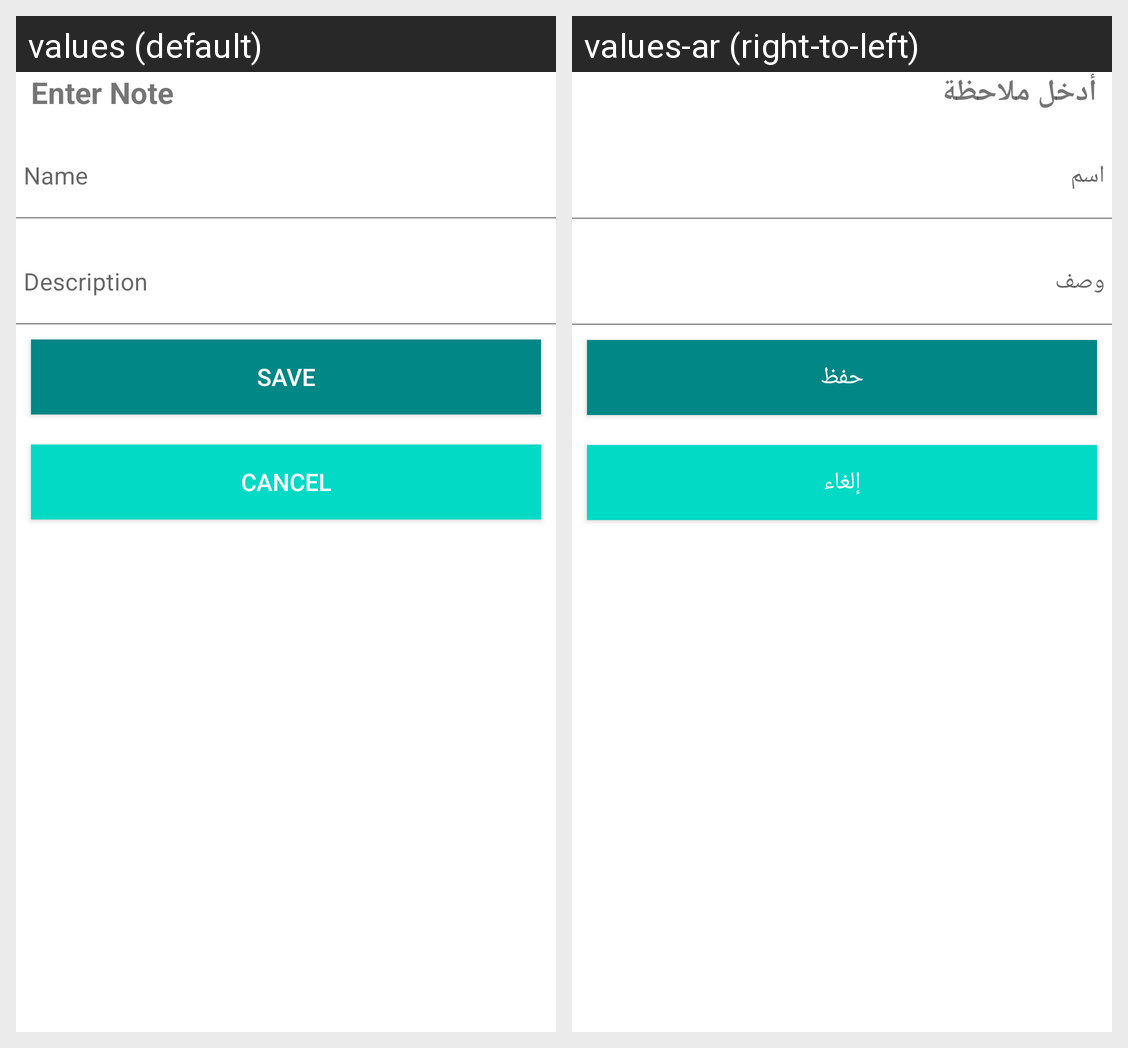

Locale-by-locale string values for the Android screen shown in this grid:
Android screen res/layout/bottom_sheet_add_task.xml rendered under 2 locales, left to right: values (default), values-ar (right-to-left). Device: Nexus 5 (rendered at 1080×1920; each locale shown at half size, 540×960, under a caption strip naming it); theme AppTheme.
Strings drawn on this screen, with the default value and each locale's value (text and hints the layout hard-codes, and strings that could not be matched under every locale, appear in the picture but are not listed):

enterNote
  values: Enter Note
  values-ar: أدخل ملاحظة

name
  values: Name
  values-ar: اسم

description
  values: Description
  values-ar: وصف

save
  values: save
  values-ar: حفظ

cancel
  values: cancel
  values-ar: إلغاء
